Dataset: processed (GitHub, ZeiadIbrahim/Egyptian-Artifact-Classifier). Classes: jewellery, pottery, reliefs, statuary, unclassified.

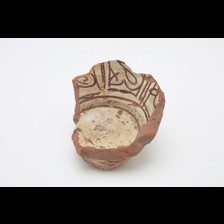
Label: pottery

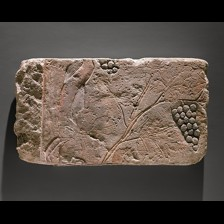
Label: reliefs

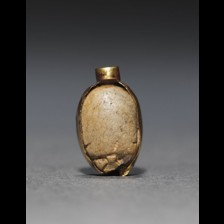
Label: jewellery

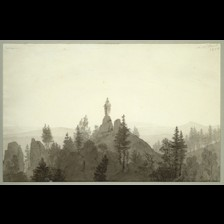
Label: statuary

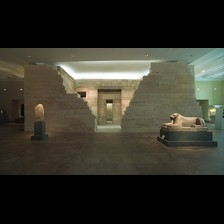
Label: unclassified

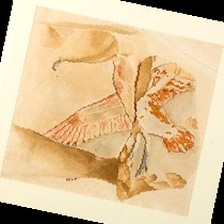
Label: reliefs
